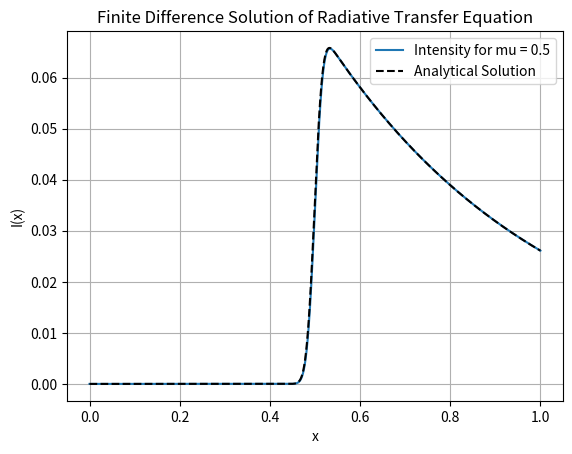

Python code for this plot:
import numpy as np
import matplotlib.pyplot as plt
from scipy.special import erf

# Define the analytical solution
def analytical_solution(x, ke, mu, c, alpha):
    I_0 = (1/ke) * np.exp(-c**2 / alpha**2)  # Boundary condition at x = 0
    
    term1 = I_0 * np.exp(-ke * x / mu)
    term2 = (alpha * np.sqrt(np.pi) / (2 * mu)) * np.exp(-ke / mu * (x - (alpha**2 * ke / (4 * mu) + c)))
    
    erf1 = erf(-ke * alpha / (2 * mu) + (c - x) / alpha)
    erf2 = erf(-ke * alpha / (2 * mu) + c / alpha)
    
    return term1 - term2 * (erf1 - erf2)

# Define parameters
Nx = 4000  # Number of grid points
x = np.linspace(0, 1, Nx)  # Spatial grid
dx = x[1] - x[0]  # Grid spacing

ke = 1.0  # Absorption coefficient
c = 0.5  # Source center
alpha = 0.02  # Source width
mu = 0.5  # Direction cosine (change sign to test positive and negative cases)

# Define source function
S = np.exp(-((x - c) ** 2) / alpha**2)

# Initialize intensity array
I = np.zeros(Nx)

# Apply boundary conditions
if mu > 0:
    I[0] = (1 / ke) * np.exp(-c**2 / alpha**2)
    # Upwind scheme for positive mu
    for i in range(1, Nx):
        I[i] = (I[i-1] + (dx / mu) * S[i-1]) / (1 + (dx / mu) * ke)
else:
    I[-1] = (1 / ke) * np.exp(-((1 - c) ** 2) / alpha**2)
    # Upwind scheme for negative mu
    for i in range(Nx - 2, -1, -1):
        I[i] = (I[i+1] - (dx / mu) * S[i+1]) / (1 - (dx / mu) * ke)

# Save solution to CSV file with mu and ke values in filename
filename = f'radiation_solution_mu_{mu:.2f}_ke_{ke:.2f}.csv'
solution_data = np.column_stack((x, I))
np.savetxt(filename, solution_data, delimiter=',', header='x,intensity', comments='')

# Compute the analytical solution
I_analytical = analytical_solution(x, ke, mu, c, alpha)

# Plot results
plt.plot(x, I, label=f'Intensity for mu = {mu}')
plt.plot(x, I_analytical, label="Analytical Solution", linestyle="dashed", color="black")
plt.xlabel('x')
plt.ylabel('I(x)')
plt.title('Finite Difference Solution of Radiative Transfer Equation')
plt.legend()
plt.grid()
plt.show()
